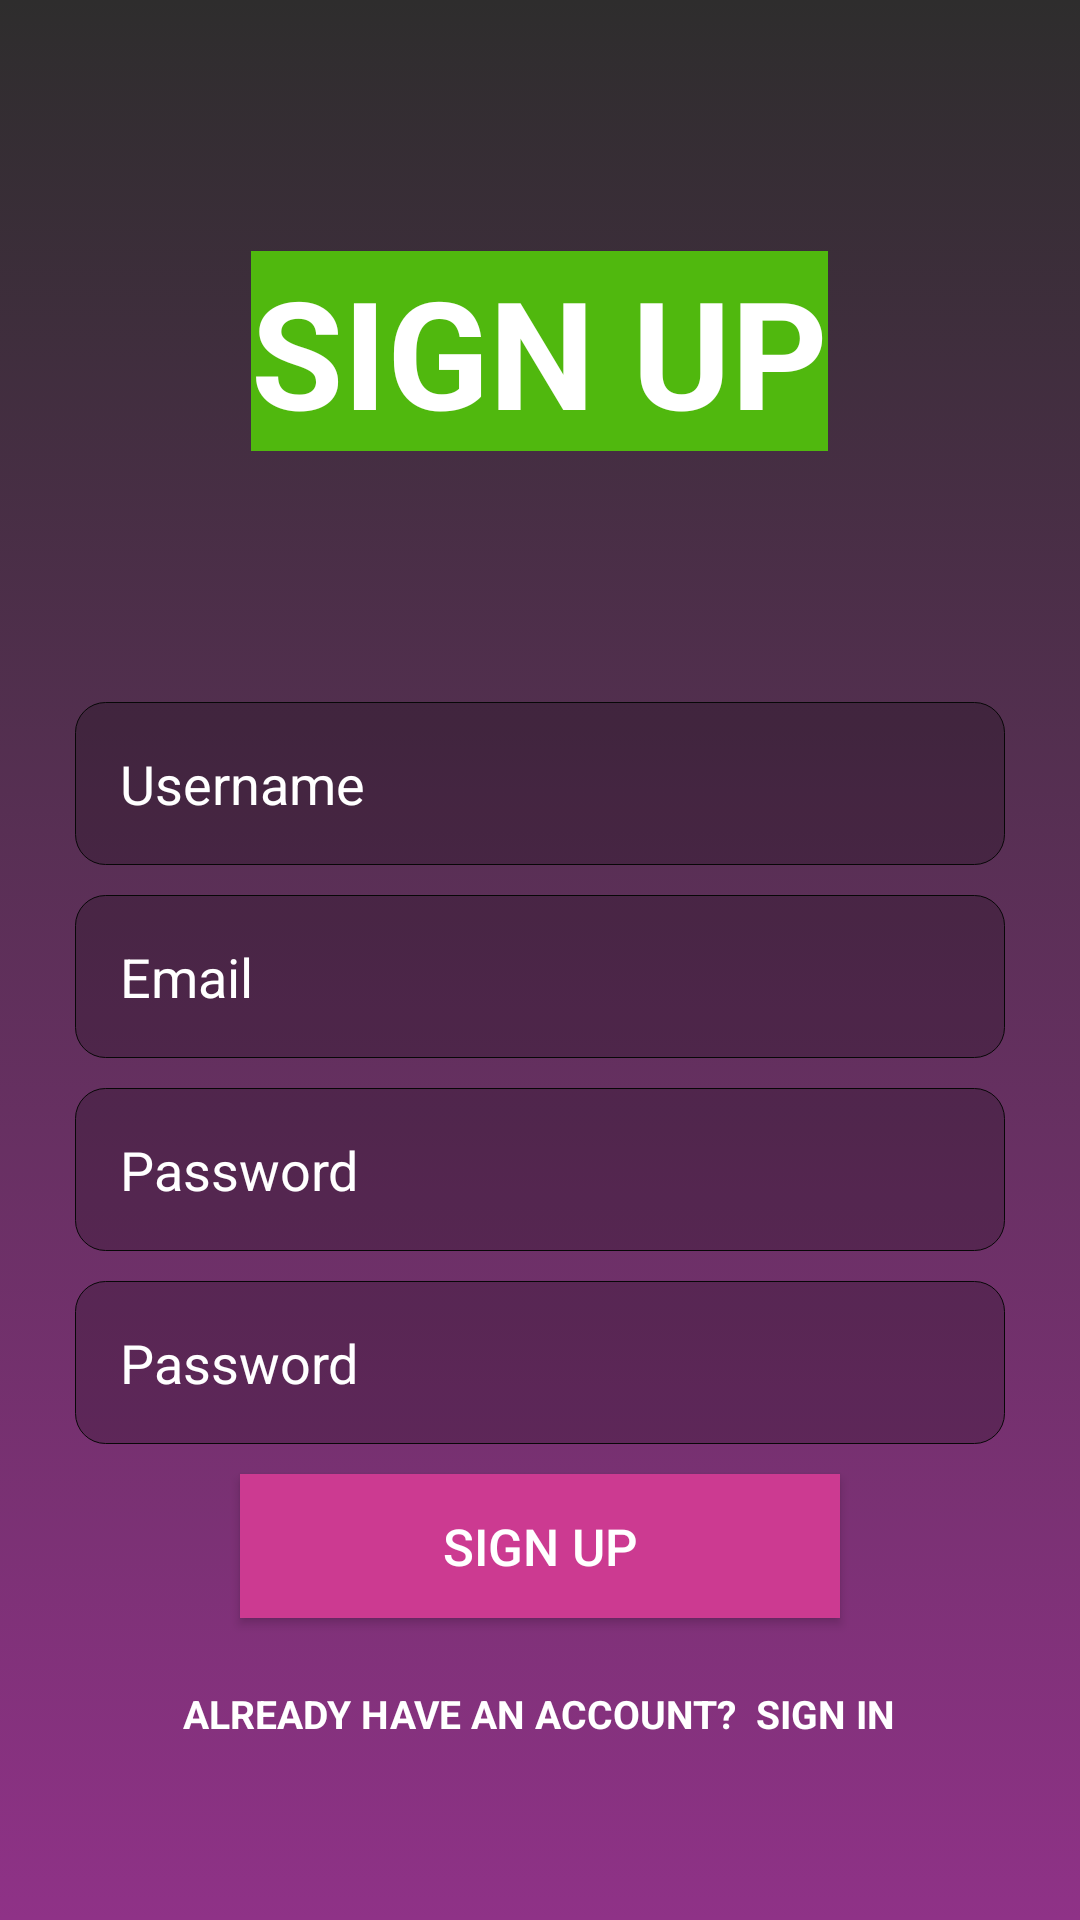

Here is an Android app screen rendered from its layout file. Give the layout XML and the strings, colors and styles it references.
<!-- AndroidManifest.xml: application theme AppTheme -->
<!-- res/layout/activity_register.xml -->
<?xml version="1.0" encoding="utf-8"?>
<RelativeLayout
    xmlns:android="http://schemas.android.com/apk/res/android" android:layout_width="match_parent"
    android:layout_height="match_parent"
    android:background="@drawable/main_background">
    <LinearLayout
        android:layout_width="match_parent"
        android:layout_height="wrap_content"
        android:orientation="vertical"
        android:layout_marginLeft="25dp"
        android:layout_marginRight="25dp"
        android:gravity="center"
        android:layout_alignParentTop="true"
        android:layout_above="@id/input_group">
        <TextView
            android:layout_width="wrap_content"
            android:layout_height="wrap_content"
            android:fontFamily="sans-serif"
            android:text="SIGN UP"
            android:textColor="#FFFFFF"
            android:background="#50B80E"
            android:textSize="50sp"
            android:textStyle="bold"/>
    </LinearLayout>


    <LinearLayout
            android:textColor="#FFFFFF"
            android:id="@+id/input_group"
            android:layout_width="match_parent"
            android:layout_height="wrap_content"
            android:orientation="vertical"
            android:layout_marginLeft="25dp"
            android:layout_marginRight="25dp"
            android:layout_marginBottom="50dp"
            android:layout_alignParentBottom="true"
            android:gravity="center">

        <EditText
            android:id="@+id/editTextUsername"
            android:layout_width="match_parent"
            android:layout_height="wrap_content"
            android:background="@drawable/edittext"
            android:hint="Username"
            android:inputType="textPersonName"
            android:padding="15dp"
            android:textColor="#FFFFFF"
            android:textColorHint="#FFFFFF"
            android:layout_marginBottom="10dp"/>

        <EditText
            android:id="@+id/editTextEmail"
            android:layout_width="match_parent"
            android:layout_height="wrap_content"
            android:background="@drawable/edittext"
            android:hint="Email"
            android:inputType="textEmailAddress"
            android:padding="15dp"
            android:textColorHint="#FFFFFF"
            android:textColor="#FFFFFF"
            android:layout_marginBottom="10dp"/>

        <EditText
            android:id="@+id/editTextPassword"
            android:layout_width="match_parent"
            android:layout_height="wrap_content"
            android:background="@drawable/edittext"
            android:hint="Password"
            android:inputType="textPassword"
            android:padding="15dp"
            android:textColor="#FFFFFF"
            android:textColorHint="#FFFFFF"
            android:layout_marginBottom="10dp"/>

        <EditText
            android:id="@+id/editTextCnfPassword"
            android:layout_width="match_parent"
            android:layout_height="wrap_content"
            android:background="@drawable/edittext"
            android:hint="Password"
            android:inputType="textPassword"
            android:padding="15dp"
            android:textColor="#FFFFFF"
            android:textColorHint="#FFFFFF" />



        <Button
            android:id="@+id/buttonRegister"
            android:layout_width="200dp"
            android:layout_height="wrap_content"
            android:layout_marginTop="10dp"
            android:background="#CC3A91"
            android:foreground="?android:attr/selectableItemBackground"
            android:text="SIGN UP"
            android:textAllCaps="false"
            android:textColor="#FFFFFF"
            android:textSize="17sp"
            android:layout_marginBottom="10dp"/>

        <TextView
            android:id="@+id/textViewLogin"
            android:layout_width="wrap_content"
            android:layout_height="wrap_content"
            android:layout_marginTop="3dp"
            android:fontFamily="sans-serif"
            android:padding="10dp"
            android:text="Already Have an Account?  Sign in"
            android:textAllCaps="true"
            android:textSize="13dp"
            android:textColor="#FFFFFF"
            android:textStyle="bold" />

    </LinearLayout>
</RelativeLayout>
<!-- resources referenced by this layout -->
<resources>
  <!-- drawable edittext (drawable-v24) -->
  <?xml version="1.0" encoding="utf-8"?>
  <layer-list xmlns:android="http://schemas.android.com/apk/res/android">
      <item>
          <shape>
              <corners android:topLeftRadius="10dp"
                  android:topRightRadius="10dp"
                  android:bottomLeftRadius="10dp"
                  android:bottomRightRadius="10dp"/>
              <solid android:color="#36000000" />
              <stroke android:width="0.2dp" android:color="#070707" />
          </shape>
      </item>
  </layer-list>
  <!-- drawable main_background (drawable) -->
  <?xml version="1.0" encoding="utf-8"?>
  <selector xmlns:android="http://schemas.android.com/apk/res/android">
  <item>
      <shape>
          <gradient android:angle="90"
              android:startColor="#8F3287"
              android:endColor="#2E2D2D"
              android:type="linear"></gradient>
  
      </shape>
  </item>
  </selector>
  <style name="AppTheme" parent="Theme.AppCompat.Light.DarkActionBar">
          
          <item name="colorPrimary">#2E2D2D</item>
          <item name="colorPrimaryDark">#FF2E2D2D</item>
          <item name="colorAccent">#AA00FF</item>
      </style>
</resources>
